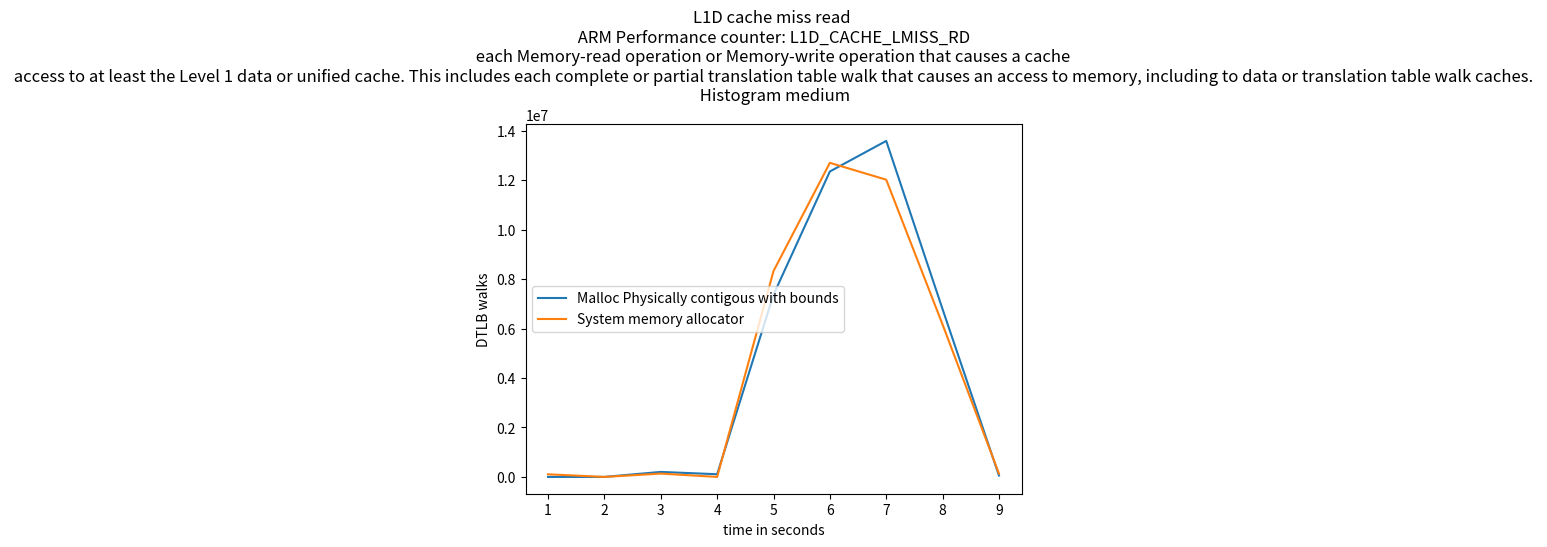

Recreate this plot in Python.
import matplotlib.pyplot as plt
import numpy as np

# ypoints = np.array([19636392729, 9856229208,9445728437,5148906386])
# xpoints = np.array([5,10,15,20])

# ypoints1 = np.array([10062197042, 9873241615,12034929886,5118684853])
# xpoints1 = np.array([5,10,15,20])

ypoints = np.array(np.array([int(x) for x in """0
              0
              202420
              108748
              7366843
              12350564
              13586069
              6779734
              56950""".replace('              ',',').replace('\n','').split(",")]))

xpoints = np.array([(i) for i, x in enumerate(ypoints, 1)])

ypoints1 = np.array(np.array([int(x) for x in """105883
            0
            135218
            0
            8322082
            12700590
            12017926
            6160362
            134527""".replace('            ',',').replace('\n','').split(",")]))

xpoints1 = np.array([(i) for i, x in enumerate(ypoints1, 1)])

plt.plot(xpoints, ypoints,label='Malloc Physically contigous with bounds')
plt.plot(xpoints1, ypoints1,label='System memory allocator')

'''
L1D_CACHE_LMISS_RD
The counter counts each Memory-read operation to the Level 1 data or unified cache counted by L1D_CACHE that incurs additional latency because it returns data from outside of the Level 1 data or unified cache of this PE.
The event indicates to software that the access missed in the Level 1 data or unified cache and might have a significant performance impact due to the additional latency compared to the latency of an access that hits in the Level 1 data or unified cache.
The counter does not count:
• Accesses where the additional latency is unlikely to be significantly performance-impacting. For example, if the access hits in another cache in the same local cluster, and the additional latency is small when compared to a miss in all Level 1 caches that the access looks up in and results in an access being made to a Level 2 cache or elsewhere beyond the Level 1 data or unified cache.
• A miss that does not cause a new cache refill but is satisfied from a previous miss.
An implementation is not required to measure the latency, nor to track the access to determine whether the additional latency caused a performance impact. An implementation can extend the definition of this event with additional scenarios where an access might have a significant performance impact due to additional latency for the access.
It is IMPLEMENTATION DEFINED whether accesses that result from cache maintenance operations are counted.
If the cache is shared and the Effective value of PMEVTYPER<n>_EL0.MT for the counter is 0, then the counter counts only events Attributable to the PE counting the event. For a multithreaded processor implementation, if the cache is shared by PEs other than the PEs in the multithreaded processor and the Effective value of PMEVTYPER<n>_EL0.MT for the counter is 1, then the counter counts only events Attributable to PEs in the multithreaded processor. In all other cases, it is IMPLEMENTATION DEFINED whether only events Attributable to the PE counting the event or all events are counted, and might depend on the Effective value of PMEVTYPER<n>_EL1.MT.
PMCEID1_EL0[25] reads as 1 if this event is implemented and 0 otherwise. This event must be implemented if FEAT_PMUv3p4 is implemented.
'''
plt.title("L1D cache miss read \n ARM Performance counter: L1D_CACHE_LMISS_RD \n each Memory-read operation or Memory-write operation that causes a cache \n access to at least the Level 1 data or unified cache. This includes each complete or partial translation table walk that causes an access to memory, including to data or translation table walk caches. \n Histogram medium")

plt.xlabel("time in seconds")
plt.ylabel("DTLB walks")
# plt.plot(xpoints1, ypoints1)
plt.legend()
plt.show()
